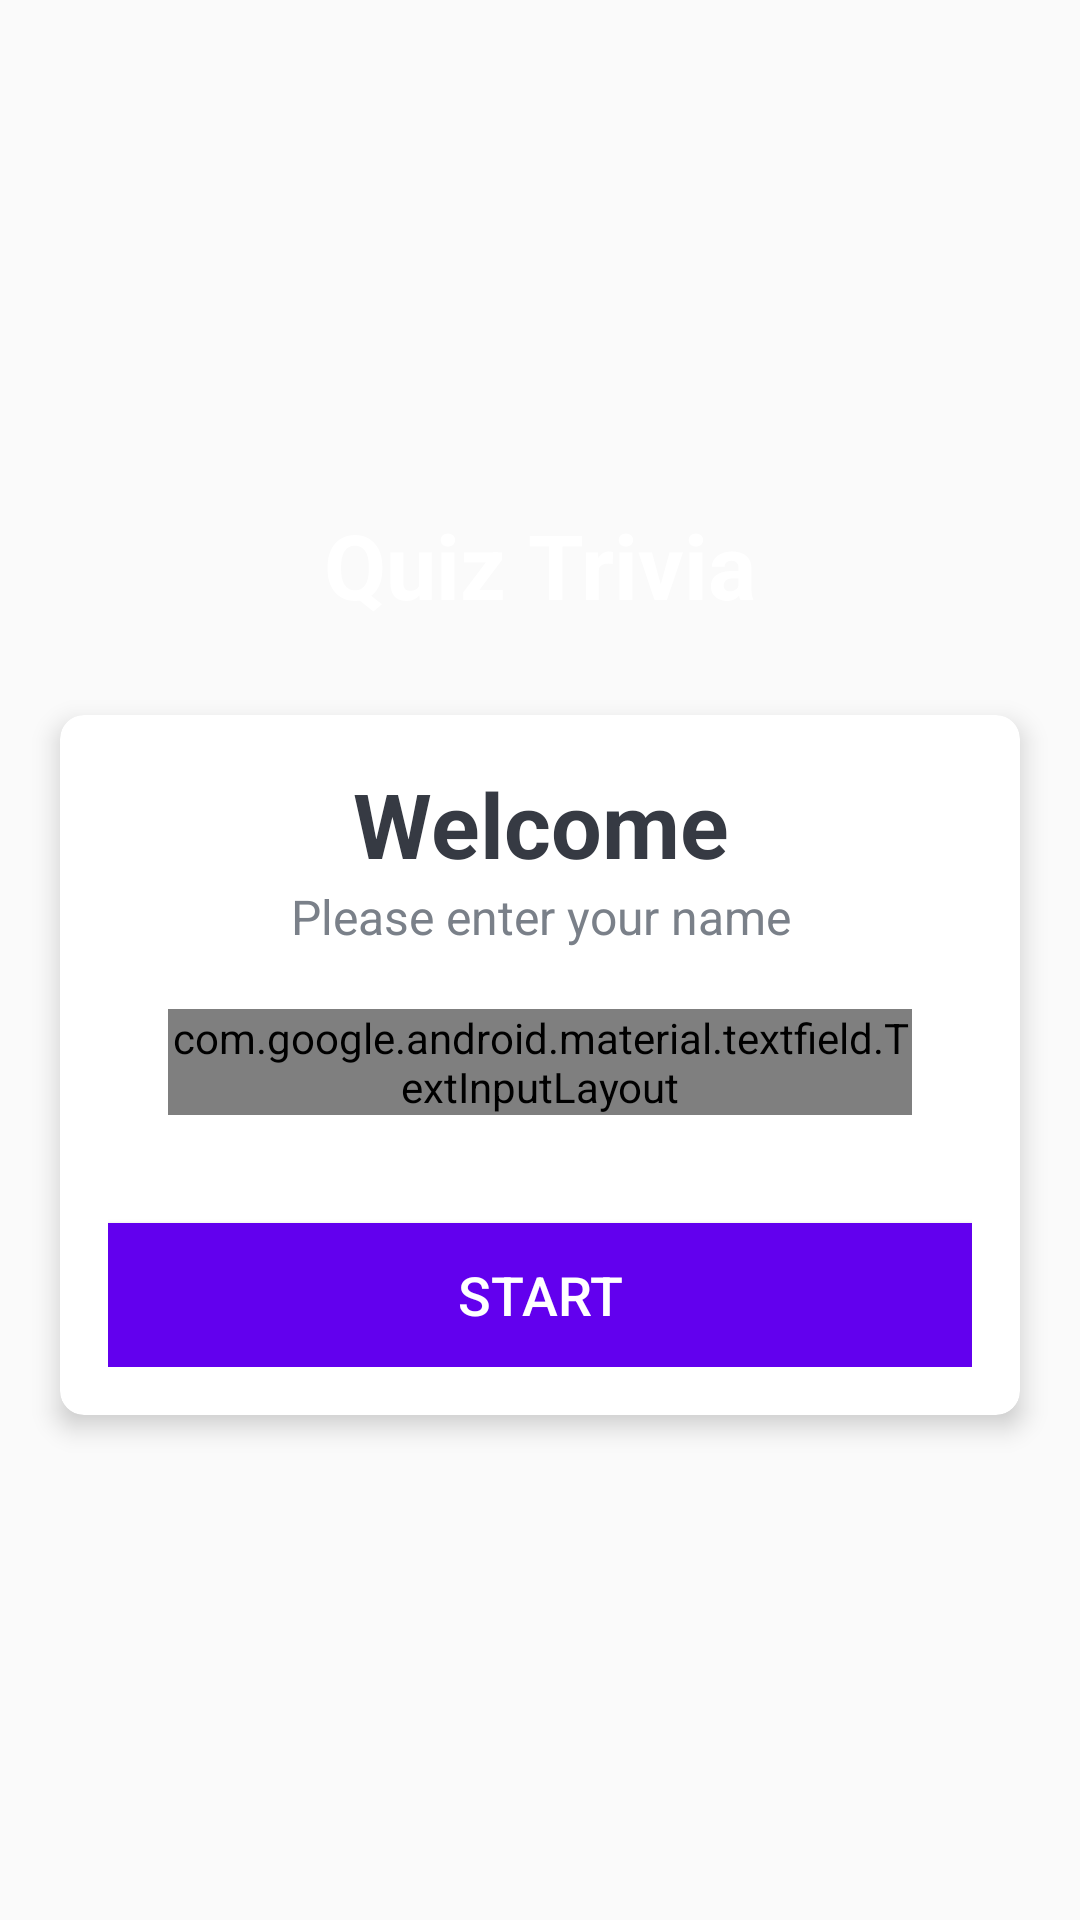

Here is an Android app screen rendered from its layout file. Give the layout XML and the strings, colors and styles it references.
<!-- AndroidManifest.xml: activity theme NoActionBarTheme -->
<!-- res/layout/activity_main.xml -->
<?xml version="1.0" encoding="utf-8"?>
<LinearLayout xmlns:android="http://schemas.android.com/apk/res/android"
    xmlns:app="http://schemas.android.com/apk/res-auto"
    xmlns:tools="http://schemas.android.com/tools"
    android:id="@+id/app_name"
    android:layout_width="match_parent"
    android:layout_height="wrap_content"
    android:background="@drawable/ic_bg"
    android:gravity="center"
    android:orientation="vertical"
    tools:context=".MainActivity">

    <TextView
        android:layout_width="match_parent"
        android:layout_height="wrap_content"
        android:layout_marginBottom="30dp"
        android:gravity="center"
        android:text="Quiz Trivia"
        android:textColor="#FFFFFF"
        android:textSize="30sp"
        android:textStyle="bold"
        />
    <androidx.cardview.widget.CardView
        android:layout_width="match_parent"
        android:layout_height="wrap_content"
        android:layout_gravity="center"
        android:layout_marginStart="20dp"
        android:layout_marginEnd="20dp"
        android:background="@android:color/white"
        app:cardCornerRadius="8dp"
        app:cardElevation="5dp"
        >
        <LinearLayout
            android:layout_width="match_parent"
            android:layout_height="wrap_content"
            android:orientation="vertical"
            android:padding="16dp">

            <TextView
                android:layout_width="match_parent"
                android:layout_height="wrap_content"
                android:gravity="center"
                android:text="Welcome"
                android:textColor="#363A43"
                android:textSize="30sp"
                android:textStyle="bold" />

            <TextView

                android:layout_width="match_parent"
                android:layout_height="wrap_content"
                android:gravity="center"
                android:text="Please enter your name"
                android:textColor="#7A8089"
                android:textSize="16sp"
                 />

            <com.google.android.material.textfield.TextInputLayout
                android:layout_width="match_parent"
                android:layout_height="wrap_content"
                android:layout_margin="20dp"
                style="@style/Widget.MaterialComponents.TextInputLayout.OutlinedBox"
                >
                <androidx.appcompat.widget.AppCompatEditText
                    android:id="@+id/et_name"
                    android:layout_width="match_parent"
                    android:layout_height="wrap_content"
                    android:hint="Name"
                    android:textColor="#363A43"
                    android:textColorHint="#7A8089"
                    />

            </com.google.android.material.textfield.TextInputLayout>
            <Button
                android:id="@+id/btn_start"
                android:layout_width="match_parent"
                android:layout_height="wrap_content"
                android:layout_marginTop="16dp"
                android:background="@color/colorPrimary"
                android:text="START"
                android:textSize="18sp"
                android:textColor="@android:color/white"
                ></Button>

        </LinearLayout>

    </androidx.cardview.widget.CardView>


</LinearLayout>
<!-- resources referenced by this layout -->
<resources>
  <color name="colorPrimary">@color/design_default_color_primary</color>
  <style name="NoActionBarTheme" parent="Theme.AppCompat.Light.NoActionBar">
  
          <item name="colorPrimary">@color/colorPrimary</item>
          <item name="colorPrimaryDark">@color/colorPrimaryDark</item>
          <item name="colorAccent">@color/colorAccent</item>
  
      </style>
  <color name="colorPrimaryDark">@color/design_default_color_primary_dark</color>
  <color name="colorAccent">#6200EE</color>
</resources>
